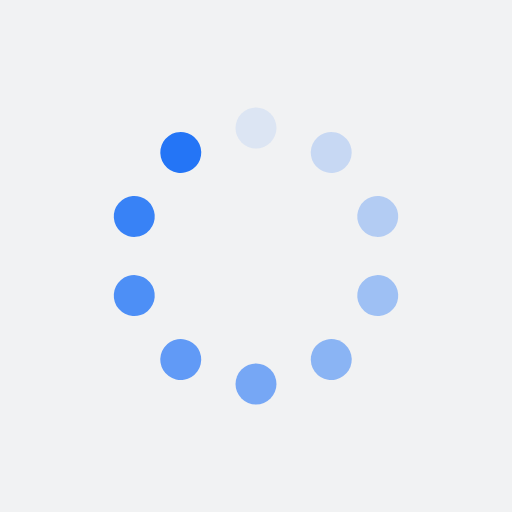
t = 0.00 s
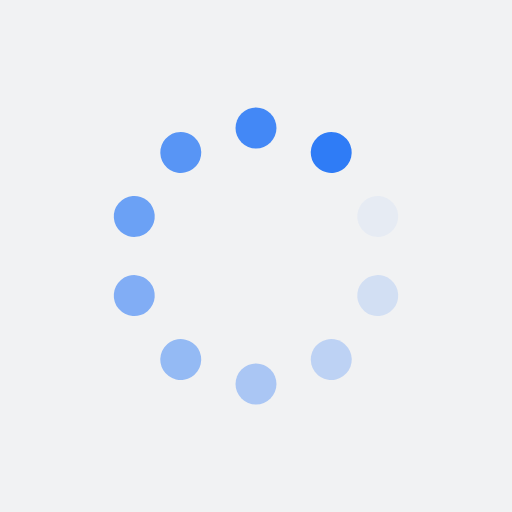
t = 0.25 s
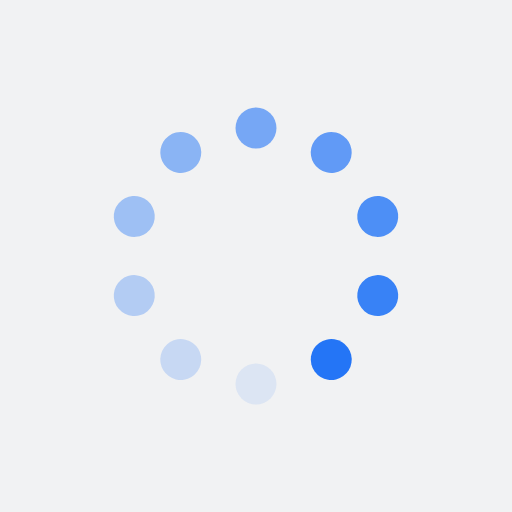
t = 0.50 s
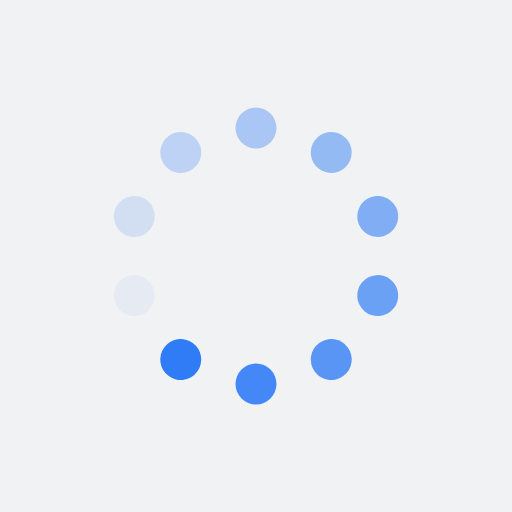
t = 0.75 s

The animated SVG that drew these frames (rendered in a browser with its animation timeline set to each time). Animation: 10 SMIL elements (animate=10); one cycle of 1.00 s, repeats indefinitely.

<?xml version="1.0" encoding="utf-8"?>
<svg xmlns="http://www.w3.org/2000/svg" xmlns:xlink="http://www.w3.org/1999/xlink" style="margin: auto; background: rgb(241, 242, 243); display: block; shape-rendering: auto;" width="256px" height="256px" viewBox="0 0 100 100" preserveAspectRatio="xMidYMid">
<g transform="rotate(0 50 50)">
  <rect x="46" y="21" rx="4" ry="4" width="8" height="8" fill="#2475f6">
    <animate attributeName="opacity" values="1;0" keyTimes="0;1" dur="1s" begin="-0.9s" repeatCount="indefinite"></animate>
  </rect>
</g><g transform="rotate(36 50 50)">
  <rect x="46" y="21" rx="4" ry="4" width="8" height="8" fill="#2475f6">
    <animate attributeName="opacity" values="1;0" keyTimes="0;1" dur="1s" begin="-0.8s" repeatCount="indefinite"></animate>
  </rect>
</g><g transform="rotate(72 50 50)">
  <rect x="46" y="21" rx="4" ry="4" width="8" height="8" fill="#2475f6">
    <animate attributeName="opacity" values="1;0" keyTimes="0;1" dur="1s" begin="-0.7s" repeatCount="indefinite"></animate>
  </rect>
</g><g transform="rotate(108 50 50)">
  <rect x="46" y="21" rx="4" ry="4" width="8" height="8" fill="#2475f6">
    <animate attributeName="opacity" values="1;0" keyTimes="0;1" dur="1s" begin="-0.6s" repeatCount="indefinite"></animate>
  </rect>
</g><g transform="rotate(144 50 50)">
  <rect x="46" y="21" rx="4" ry="4" width="8" height="8" fill="#2475f6">
    <animate attributeName="opacity" values="1;0" keyTimes="0;1" dur="1s" begin="-0.5s" repeatCount="indefinite"></animate>
  </rect>
</g><g transform="rotate(180 50 50)">
  <rect x="46" y="21" rx="4" ry="4" width="8" height="8" fill="#2475f6">
    <animate attributeName="opacity" values="1;0" keyTimes="0;1" dur="1s" begin="-0.4s" repeatCount="indefinite"></animate>
  </rect>
</g><g transform="rotate(216 50 50)">
  <rect x="46" y="21" rx="4" ry="4" width="8" height="8" fill="#2475f6">
    <animate attributeName="opacity" values="1;0" keyTimes="0;1" dur="1s" begin="-0.3s" repeatCount="indefinite"></animate>
  </rect>
</g><g transform="rotate(252 50 50)">
  <rect x="46" y="21" rx="4" ry="4" width="8" height="8" fill="#2475f6">
    <animate attributeName="opacity" values="1;0" keyTimes="0;1" dur="1s" begin="-0.2s" repeatCount="indefinite"></animate>
  </rect>
</g><g transform="rotate(288 50 50)">
  <rect x="46" y="21" rx="4" ry="4" width="8" height="8" fill="#2475f6">
    <animate attributeName="opacity" values="1;0" keyTimes="0;1" dur="1s" begin="-0.1s" repeatCount="indefinite"></animate>
  </rect>
</g><g transform="rotate(324 50 50)">
  <rect x="46" y="21" rx="4" ry="4" width="8" height="8" fill="#2475f6">
    <animate attributeName="opacity" values="1;0" keyTimes="0;1" dur="1s" begin="0s" repeatCount="indefinite"></animate>
  </rect>
</g>
</svg>